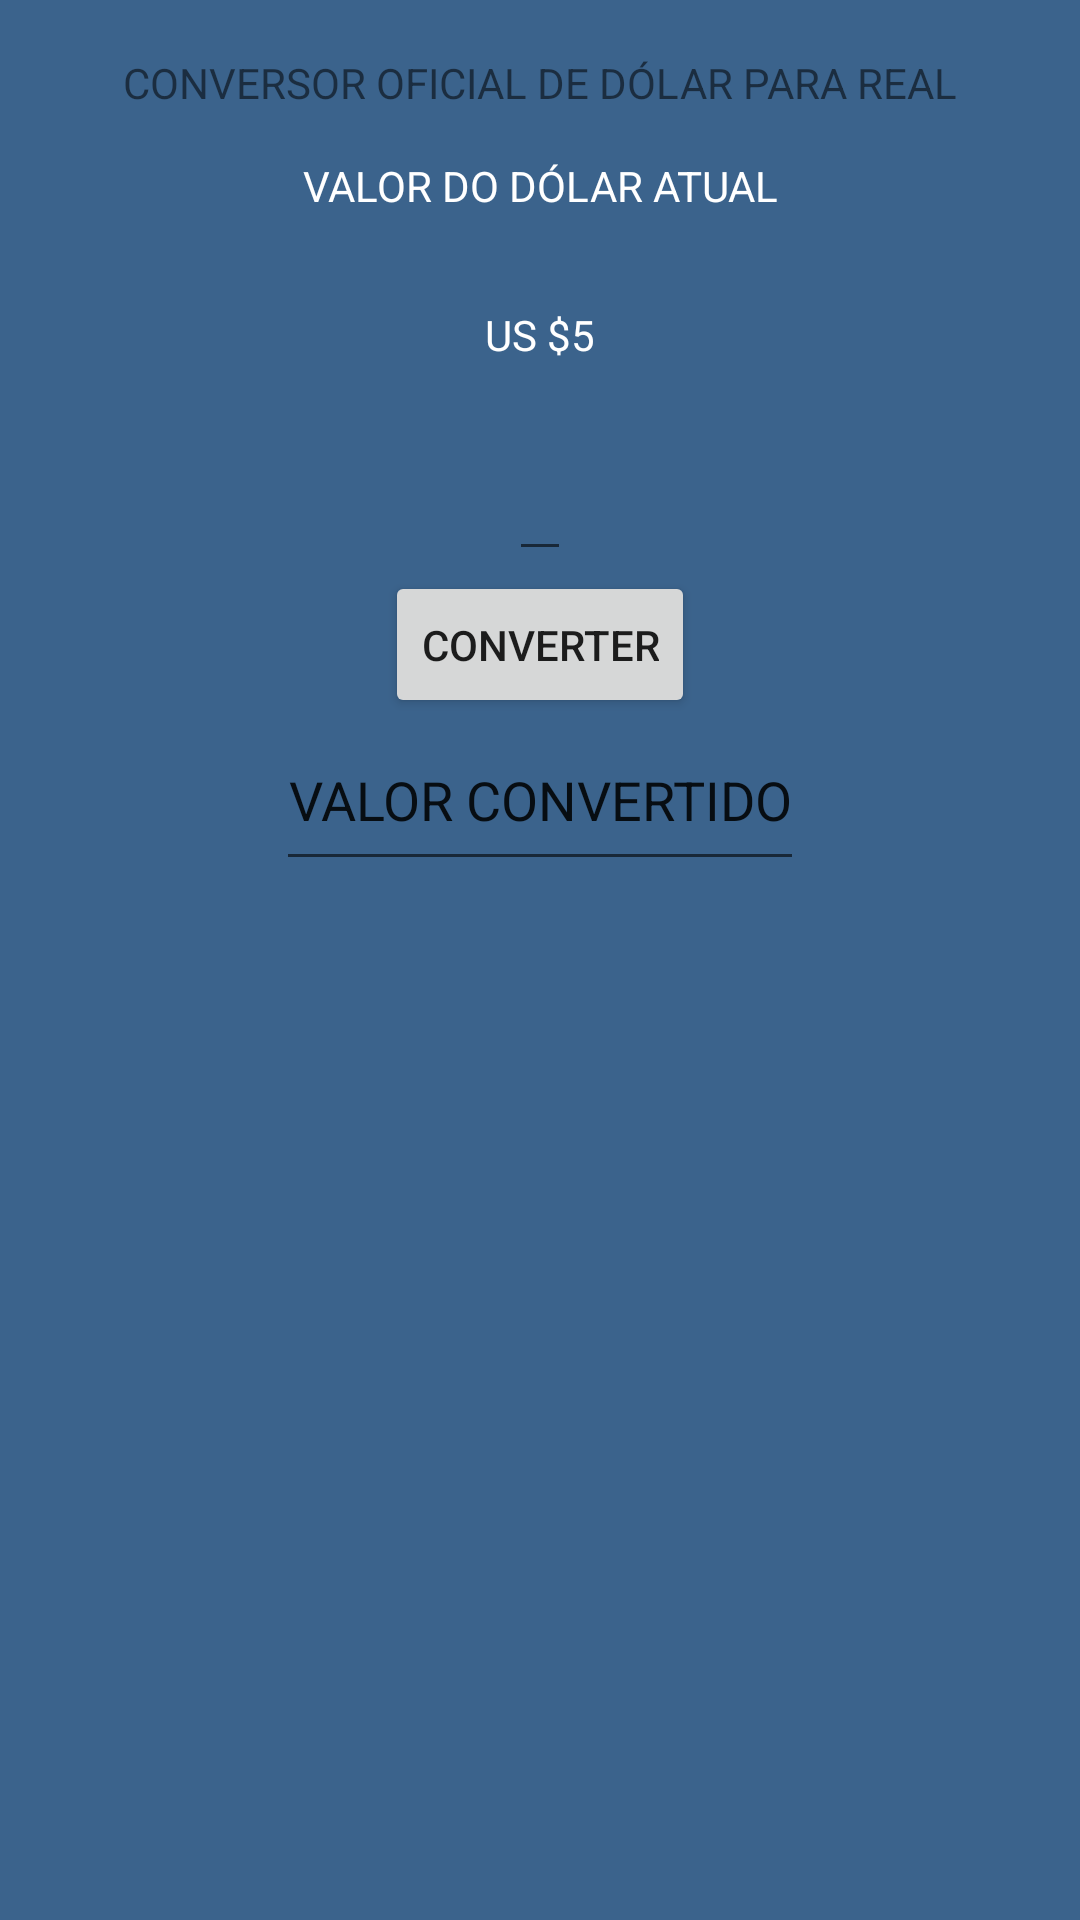

Here is an Android app screen rendered from its layout file. Give the layout XML and the strings, colors and styles it references.
<!-- AndroidManifest.xml: application theme Theme.Atv1 -->
<!-- res/layout/activity_converter.xml -->
<?xml version="1.0" encoding="utf-8"?>
<LinearLayout xmlns:android="http://schemas.android.com/apk/res/android"
    xmlns:app="http://schemas.android.com/apk/res-auto"
    xmlns:tools="http://schemas.android.com/tools"
    android:layout_width="match_parent"
    android:layout_height="match_parent"
    tools:context=".layout.converter"
    android:background="@color/denim"
    android:orientation="vertical"
    android:padding="18dp"
    >

    <TextView
        android:layout_width="wrap_content"
        android:layout_height="wrap_content"
        android:text="CONVERSOR OFICIAL DE DÓLAR PARA REAL"
        android:layout_gravity="center"
        />

    <TextView
        android:layout_width="160dp"
        android:layout_height="50dp"
        android:text="VALOR DO DÓLAR ATUAL"
        android:gravity="center"
        android:paddingTop="15dp"
        android:paddingBottom="15dp"
        android:textColor="@color/white"
        android:layout_gravity="center"
        />

    <TextView
        android:layout_width="wrap_content"
        android:layout_height="wrap_content"
        android:text="US $5"
        android:gravity="center"
        android:paddingTop="15dp"
        android:paddingBottom="15dp"
        android:textColor="@color/white"
        android:layout_gravity="center"
        />

    <EditText
        android:inputType="numberDecimal"
        android:id="@+id/editTextUserValue"
        android:layout_width="wrap_content"
        android:layout_height="wrap_content"
        android:text=""
        android:gravity="center"
        android:paddingTop="15dp"
        android:paddingBottom="15dp"
        android:layout_gravity="center"
        />

    <Button
        android:id="@+id/buttonConverter"
        android:layout_width="wrap_content"
        android:layout_height="wrap_content"
        android:gravity="center"
        android:paddingTop="15dp"
        android:layout_gravity="center"
        android:paddingBottom="15dp"
        android:text="CONVERTER"
        />

    <EditText
        android:id="@+id/editTextConvertido"
        android:layout_width="wrap_content"
        android:layout_height="wrap_content"
        android:gravity="center"
        android:layout_gravity="center"
        android:paddingTop="15dp"
        android:paddingBottom="15dp"
        android:text="VALOR CONVERTIDO" />

</LinearLayout>
<!-- resources referenced by this layout -->
<resources>
  <color name="denim">#3B638C</color>
  <color name="white">#FFFFFFFF</color>
  <style name="Theme.Atv1" parent="Theme.MaterialComponents.DayNight.DarkActionBar">
          
          <item name="colorPrimary">@color/purple_500</item>
          <item name="colorPrimaryVariant">@color/purple_700</item>
          <item name="colorOnPrimary">@color/white</item>
          
          <item name="colorSecondary">@color/teal_200</item>
          <item name="colorSecondaryVariant">@color/teal_700</item>
          <item name="colorOnSecondary">@color/black</item>
          
          <item name="android:statusBarColor">?attr/colorPrimaryVariant</item>
          
      </style>
  <color name="purple_500">#FF6200EE</color>
  <color name="purple_700">#FF3700B3</color>
  <color name="teal_200">#FF03DAC5</color>
  <color name="teal_700">#FF018786</color>
  <color name="black">#FF000000</color>
</resources>
